Run: headless pygame with SDL's dummy video driver; simulated clock (each Clock.tick advances the game by its frame time, no real sleeping); random seed 0; keys injected as events and as key.get_pressed() state; no mouse input.
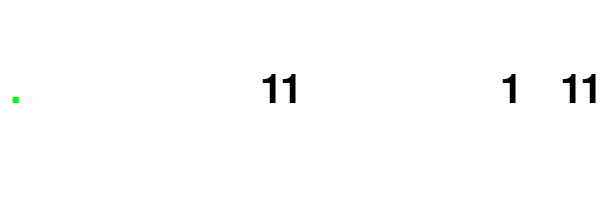
Frame 1 of 4 · flips 1–60 · no input
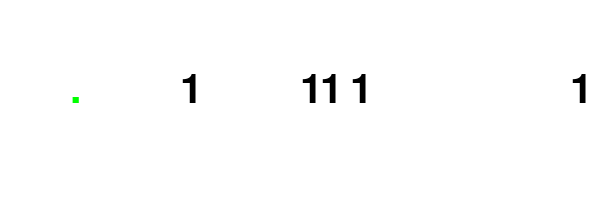
Frame 2 of 4 · flips 61–180 · tapped SPACE, RETURN · held RIGHT (→), D
Frame 3 of 4 · flips 181–300 · held DOWN (↓), S · screen unchanged from frame 2, image omitted
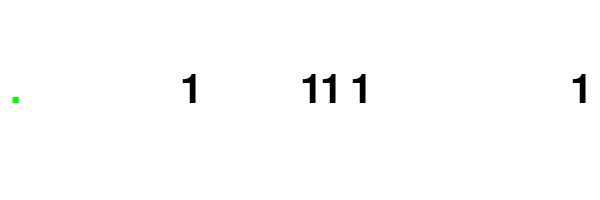
Frame 4 of 4 · flips 301–420 · held LEFT (←), A, UP (↑), W

The pygame program that drew these frames:

import pygame
import random
import time

# Inicializar pygame
pygame.init()

# Dimensiones de la pantalla
SCREEN_WIDTH = 600
SCREEN_HEIGHT = 200  # Menor altura para un juego 1D
screen = pygame.display.set_mode((SCREEN_WIDTH, SCREEN_HEIGHT))

# Colores
WHITE = (255, 255, 255)
GREEN = (0, 255, 0)  # Color para el jugador
BLACK = (0, 0, 0)  # Color para las paredes

# Velocidad del jugador
PLAYER_SPEED = 5


# Clase para el Jugador
class Player:
    def __init__(self, position):
        self.position = position  # Posición en el eje X

    def move(self, dx):
        if 0 <= self.position + dx <= (SCREEN_WIDTH // 10 - 1):  # Para ajustar a la longitud del laberinto
            self.position += dx

    def draw(self, screen):
        # Representar el jugador como '.'
        text_surface = font.render('.', True, GREEN)
        screen.blit(text_surface, (self.position * 10 + 10, SCREEN_HEIGHT // 2 - 30))  # Posicionar el jugador


# Clase para el Laberinto
class Maze:
    def __init__(self):
        self.walls = self.create_walls()

    def create_walls(self):
        # Generar algunas paredes en posiciones aleatorias
        wall_positions = random.sample(range(1, SCREEN_WIDTH // 10 - 1), 5)  # Evitar el inicio y fin
        return sorted(wall_positions)

    def draw(self, screen):
        for pos in self.walls:
            # Representar las paredes como números
            text_surface = font.render('1', True, BLACK)
            screen.blit(text_surface, (pos * 10 + 10, SCREEN_HEIGHT // 2 - 30))  # Posicionar las paredes


# Clase Juego principal
class Game:
    def __init__(self):
        self.player = Player(0)  # El jugador empieza en la posición 0
        self.maze = Maze()
        self.game_over = False

    def check_collision(self):
        # Verifica si el jugador colisiona con una pared
        if self.player.position in self.maze.walls:
            self.game_over = True

    def update(self):
        keys = pygame.key.get_pressed()
        if keys[pygame.K_LEFT] or keys[pygame.K_a]:
            self.player.move(-1)
        if keys[pygame.K_RIGHT] or keys[pygame.K_d]:
            self.player.move(1)

        self.check_collision()

    def draw(self):
        screen.fill(WHITE)  # Fondo blanco
        self.maze.draw(screen)
        self.player.draw(screen)


# Fuente
font = pygame.font.Font(None, 60)  # Fuente predeterminada


def main():
    running = True
    game = Game()

    while running:
        for event in pygame.event.get():
            if event.type == pygame.QUIT:
                running = False

        game.update()
        game.draw()
        pygame.display.flip()
        pygame.time.Clock().tick(60)

        if game.game_over:
            print("Game Over! Reiniciando el juego...")
            time.sleep(1)
            game = Game()  # Reinicia el juego

    pygame.quit()


if __name__ == "__main__":
    main()
